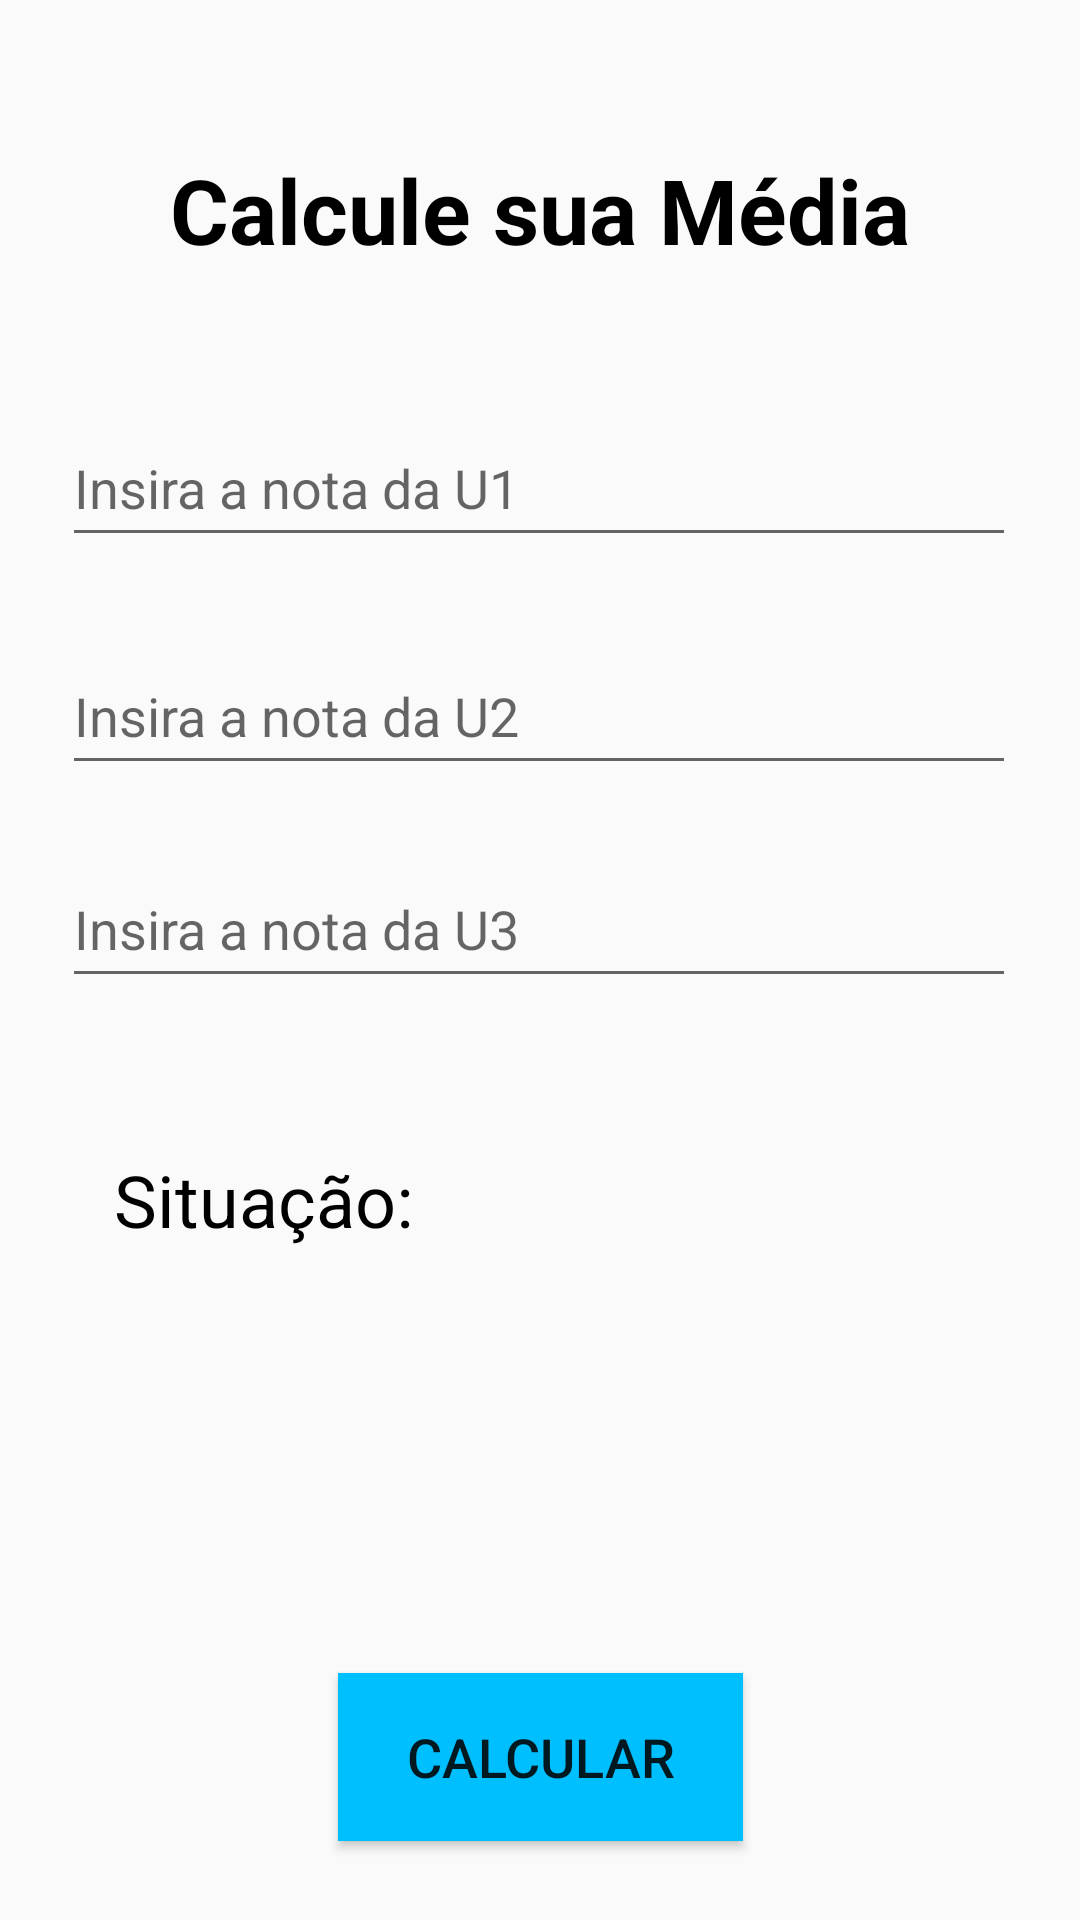

Here is an Android app screen rendered from its layout file. Give the layout XML and the strings, colors and styles it references.
<!-- AndroidManifest.xml: application theme Theme.Calculadora_de_notas -->
<!-- res/layout/fragment_notas.xml -->
<?xml version="1.0" encoding="utf-8"?>
<FrameLayout xmlns:android="http://schemas.android.com/apk/res/android"
    xmlns:app="http://schemas.android.com/apk/res-auto"
    xmlns:tools="http://schemas.android.com/tools"
    android:layout_width="match_parent"
    android:layout_height="match_parent"
    tools:context=".Notas">

    <androidx.constraintlayout.widget.ConstraintLayout
        android:id="@+id/frame2"
        android:layout_width="match_parent"
        android:layout_height="match_parent">

        <EditText
            android:id="@+id/nota02"
            android:layout_width="318dp"
            android:layout_height="49dp"
            android:ems="10"
            android:hint="@string/inserirNota2"
            android:inputType="number"
            app:layout_constraintBottom_toBottomOf="parent"
            app:layout_constraintEnd_toEndOf="parent"
            app:layout_constraintHorizontal_bias="0.494"
            app:layout_constraintStart_toStartOf="parent"
            app:layout_constraintTop_toTopOf="parent"
            app:layout_constraintVertical_bias="0.36" />

        <EditText
            android:id="@+id/nota03"
            android:layout_width="318dp"
            android:layout_height="49dp"
            android:ems="10"
            android:hint="@string/inserirNota3"
            android:inputType="number"
            app:layout_constraintBottom_toBottomOf="parent"
            app:layout_constraintEnd_toEndOf="parent"
            app:layout_constraintHorizontal_bias="0.494"
            app:layout_constraintStart_toStartOf="parent"
            app:layout_constraintTop_toTopOf="parent"
            app:layout_constraintVertical_bias="0.48" />

        <TextView
            android:id="@+id/notasTtile"
            android:layout_width="275dp"
            android:layout_height="50dp"
            android:gravity="center"
            android:text="@string/notasTitle"
            android:textColor="@color/black"
            android:textSize="30sp"
            android:textStyle="bold"
            app:layout_constraintBottom_toBottomOf="parent"
            app:layout_constraintEnd_toEndOf="parent"
            app:layout_constraintStart_toStartOf="parent"
            app:layout_constraintTop_toTopOf="parent"
            app:layout_constraintVertical_bias="0.076" />

        <EditText
            android:id="@+id/nota01"
            android:layout_width="318dp"
            android:layout_height="49dp"
            android:autoText="false"
            android:ems="10"
            android:freezesText="false"
            android:hint="@string/inserirNota"
            android:inputType="number"
            android:textIsSelectable="false"
            app:layout_constraintBottom_toBottomOf="parent"
            app:layout_constraintEnd_toEndOf="parent"
            app:layout_constraintHorizontal_bias="0.494"
            app:layout_constraintStart_toStartOf="parent"
            app:layout_constraintTop_toTopOf="parent"
            app:layout_constraintVertical_bias="0.231" />

        <TextView
            android:id="@+id/situacao"
            android:layout_width="122dp"
            android:layout_height="43dp"
            android:layout_marginTop="51dp"
            android:text="@string/situacao"
            android:textColor="@color/black"
            android:textSize="24sp"
            app:layout_constraintBottom_toBottomOf="parent"
            app:layout_constraintEnd_toEndOf="parent"
            app:layout_constraintHorizontal_bias="0.159"
            app:layout_constraintStart_toStartOf="parent"
            app:layout_constraintTop_toBottomOf="@+id/nota03"
            app:layout_constraintVertical_bias="0.0" />

        <TextView
            android:id="@+id/situationText"
            android:layout_width="196dp"
            android:layout_height="72dp"
            android:layout_marginTop="35dp"
            android:layout_marginBottom="160dp"
            android:gravity="center"
            android:textColor="@color/black"
            android:textSize="19sp"
            app:layout_constraintBottom_toTopOf="@+id/calcular"
            app:layout_constraintEnd_toEndOf="parent"
            app:layout_constraintHorizontal_bias="0.234"
            app:layout_constraintStart_toEndOf="@+id/situacao"
            app:layout_constraintTop_toBottomOf="@+id/nota03"
            app:layout_constraintVertical_bias="0.0" />

        <Button
            android:id="@+id/calcular"
            android:layout_width="135dp"
            android:layout_height="56dp"
            android:background="@color/header"
            android:text="@string/calcular"
            android:textSize="18sp"
            app:layout_constraintBottom_toBottomOf="parent"
            app:layout_constraintEnd_toEndOf="parent"
            app:layout_constraintStart_toStartOf="parent"
            app:layout_constraintTop_toBottomOf="@+id/nota03"
            app:layout_constraintVertical_bias="0.895" />

        <TextView
            android:id="@+id/description"
            android:layout_width="316dp"
            android:layout_height="97dp"
            android:layout_marginTop="55dp"
            android:layout_marginBottom="32dp"
            android:textColor="@color/black"
            android:textSize="16sp"
            app:layout_constraintBottom_toTopOf="@+id/calcular"
            app:layout_constraintEnd_toEndOf="parent"
            app:layout_constraintHorizontal_bias="0.505"
            app:layout_constraintStart_toStartOf="parent"
            app:layout_constraintTop_toBottomOf="@+id/situationText"
            app:layout_constraintVertical_bias="0.666" />

    </androidx.constraintlayout.widget.ConstraintLayout>
</FrameLayout>
<!-- resources referenced by this layout -->
<resources>
  <color name="black">#FF000000</color>
  <color name="header">#00BFFF</color>
  <string name="calcular">Calcular</string>
  <string name="inserirNota">Insira a nota da U1</string>
  <string name="inserirNota2">Insira a nota da U2</string>
  <string name="inserirNota3">Insira a nota da U3</string>
  <string name="notasTitle">Calcule sua Média</string>
  <string name="situacao">Situação:</string>
  <style name="Theme.Calculadora_de_notas" parent="Base.Theme.Calculadora_de_notas" />
  <style name="Base.Theme.Calculadora_de_notas" parent="Theme.AppCompat.DayNight.NoActionBar">
          
          
      </style>
</resources>
